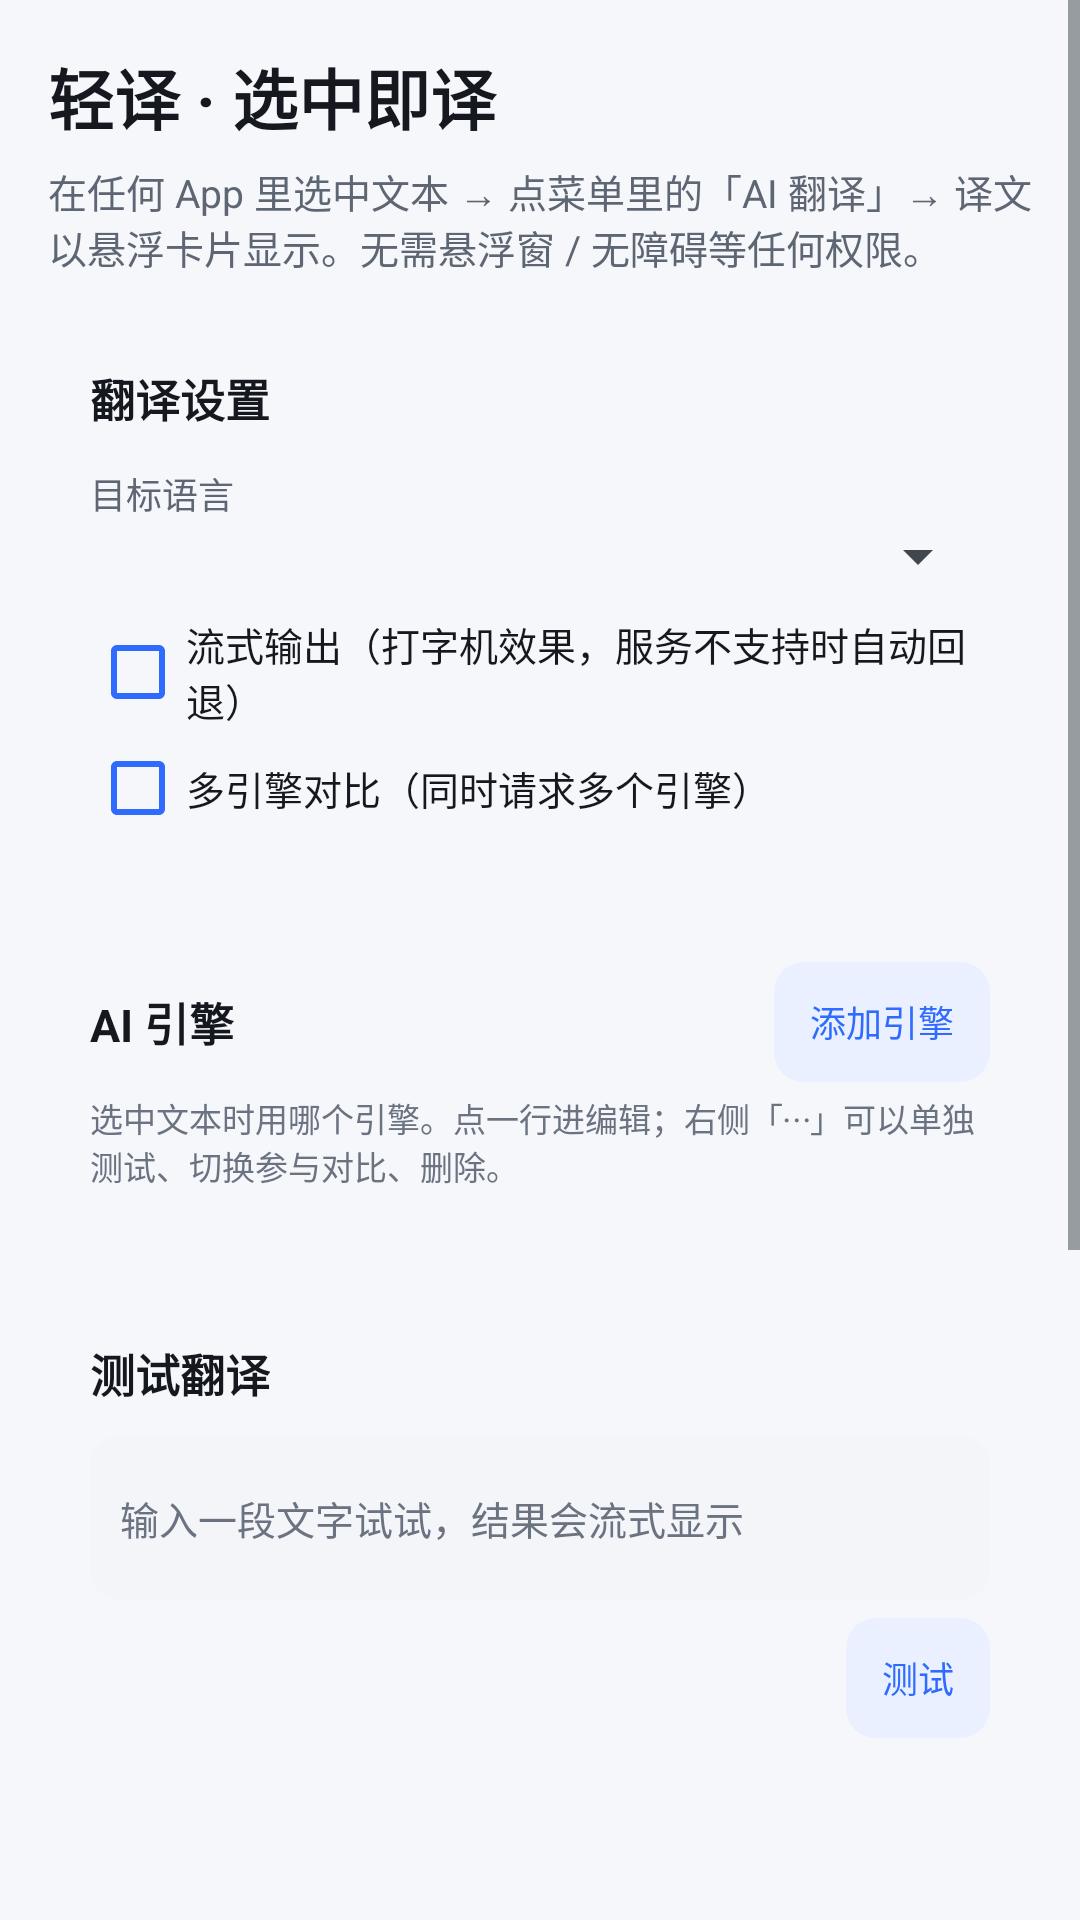

Android layout source for this screen:
<!-- AndroidManifest.xml: application theme Theme.LightTrans.Main -->
<!-- res/layout/activity_main.xml -->
<?xml version="1.0" encoding="utf-8"?>
<ScrollView xmlns:android="http://schemas.android.com/apk/res/android"
    android:layout_width="match_parent"
    android:layout_height="match_parent"
    android:background="@color/bg_page"
    android:fitsSystemWindows="true">

    <LinearLayout
        android:layout_width="match_parent"
        android:layout_height="wrap_content"
        android:orientation="vertical"
        android:padding="16dp">

        <TextView
            android:layout_width="match_parent"
            android:layout_height="wrap_content"
            android:text="轻译 · 选中即译"
            android:textColor="@color/text_main"
            android:textSize="22sp"
            android:textStyle="bold" />

        <TextView
            android:layout_width="match_parent"
            android:layout_height="wrap_content"
            android:layout_marginTop="6dp"
            android:text="在任何 App 里选中文本 → 点菜单里的「AI 翻译」→ 译文以悬浮卡片显示。无需悬浮窗 / 无障碍等任何权限。"
            android:textColor="@color/text_sub"
            android:textSize="13sp" />

        

        <LinearLayout
            android:layout_width="match_parent"
            android:layout_height="wrap_content"
            android:layout_marginTop="16dp"
            android:background="@drawable/bg_section"
            android:orientation="vertical"
            android:padding="14dp">

            <TextView
                style="@style/SectionTitle"
                android:text="翻译设置" />

            <TextView
                style="@style/FieldLabel"
                android:text="目标语言" />

            <Spinner
                android:id="@+id/spLang"
                android:layout_width="match_parent"
                android:layout_height="wrap_content"
                android:popupBackground="@drawable/bg_popup" />

            <CheckBox
                android:id="@+id/cbStream"
                android:layout_width="wrap_content"
                android:layout_height="wrap_content"
                android:layout_marginTop="8dp"
                android:buttonTint="@color/primary"
                android:text="流式输出（打字机效果，服务不支持时自动回退）"
                android:textColor="@color/text_main"
                android:textSize="13sp" />

            <CheckBox
                android:id="@+id/cbMulti"
                android:layout_width="wrap_content"
                android:layout_height="wrap_content"
                android:layout_marginTop="4dp"
                android:buttonTint="@color/primary"
                android:text="多引擎对比（同时请求多个引擎）"
                android:textColor="@color/text_main"
                android:textSize="13sp" />
        </LinearLayout>

        

        <LinearLayout
            android:layout_width="match_parent"
            android:layout_height="wrap_content"
            android:layout_marginTop="14dp"
            android:background="@drawable/bg_section"
            android:orientation="vertical"
            android:padding="14dp">

            <LinearLayout
                android:layout_width="match_parent"
                android:layout_height="wrap_content"
                android:gravity="center_vertical"
                android:orientation="horizontal">

                <TextView
                    style="@style/SectionTitle"
                    android:layout_width="0dp"
                    android:layout_weight="1"
                    android:text="AI 引擎" />

                <Button
                    android:id="@+id/btnAddEngine"
                    style="@style/Btn.Small"
                    android:text="添加引擎" />
            </LinearLayout>

            <TextView
                android:layout_width="match_parent"
                android:layout_height="wrap_content"
                android:layout_marginTop="4dp"
                android:text="选中文本时用哪个引擎。点一行进编辑；右侧「⋯」可以单独测试、切换参与对比、删除。"
                android:textColor="@color/text_hint"
                android:textSize="11sp" />

            <LinearLayout
                android:id="@+id/boxEngines"
                android:layout_width="match_parent"
                android:layout_height="wrap_content"
                android:layout_marginTop="8dp"
                android:orientation="vertical" />
        </LinearLayout>

        

        <LinearLayout
            android:layout_width="match_parent"
            android:layout_height="wrap_content"
            android:layout_marginTop="14dp"
            android:background="@drawable/bg_section"
            android:orientation="vertical"
            android:padding="14dp">

            <TextView
                style="@style/SectionTitle"
                android:text="测试翻译" />

            <EditText
                android:id="@+id/edTest"
                android:layout_width="match_parent"
                android:layout_height="wrap_content"
                android:layout_marginTop="10dp"
                android:background="@drawable/bg_input"
                android:hint="输入一段文字试试，结果会流式显示"
                android:inputType="textMultiLine"
                android:minLines="2"
                android:padding="10dp"
                android:textColor="@color/text_main"
                android:textColorHint="@color/text_hint"
                android:textSize="13sp" />

            <Button
                android:id="@+id/btnTest"
                style="@style/Btn.Small"
                android:layout_gravity="end"
                android:layout_marginTop="6dp"
                android:text="测试" />

            <TextView
                android:id="@+id/tvTest"
                android:layout_width="match_parent"
                android:layout_height="wrap_content"
                android:layout_marginTop="6dp"
                android:textColor="@color/text_main"
                android:textIsSelectable="true"
                android:textSize="14sp" />
        </LinearLayout>

        

        <LinearLayout
            android:layout_width="match_parent"
            android:layout_height="wrap_content"
            android:layout_marginTop="14dp"
            android:background="@drawable/bg_section"
            android:orientation="vertical"
            android:padding="14dp">

            <Button
                android:id="@+id/btnSelfCheck"
                style="@style/Btn.Small"
                android:layout_gravity="end"
                android:text="自检：菜单支持情况" />

            <TextView
                android:layout_width="match_parent"
                android:layout_height="wrap_content"
                android:layout_marginTop="8dp"
                android:textColor="@color/text_hint"
                android:textSize="12sp"
                android:text="· 权限：只有 INTERNET(普通权限，安装即授予，不弹窗) —— 悬浮窗/通知/无障碍全都不需要。\n· 三种入口：① 选中文字 → 点菜单里的「轻译」；② 选中 → 分享 →「轻译」；③ 浏览器的翻译图标（ACTION_TRANSLATE 通道）。\n· 原理：文本框的菜单项 = android.intent.action.PROCESS_TEXT；本应用以半透明对话框 Activity 的形式叠加在当前界面之上，看起来像悬浮窗，却不需要任何权限。\n· 菜单里看不到「轻译」时：点多选菜单右侧的 ⋮ 或「更多」，部分系统会把它收进二级菜单；网页里请走「分享」。\n· API Key 只保存在本机 SharedPreferences，请求直达你配置的引擎。\n· 翻译风格与思考模式都是每个引擎各自的设置（「编辑」里改）；悬浮卡片上也能随手切换。" />
        </LinearLayout>

        <TextView
            android:id="@+id/tvVersion"
            android:layout_width="match_parent"
            android:layout_height="wrap_content"
            android:layout_marginTop="18dp"
            android:gravity="center"
            android:textColor="@color/text_hint"
            android:textSize="11sp" />

    </LinearLayout>
</ScrollView>
<!-- resources referenced by this layout -->
<resources>
  <color name="bg_page">#F5F7FB</color>
  <color name="primary">#2F6BFF</color>
  <color name="text_hint">#6B7280</color>
  <color name="text_main">#15181E</color>
  <color name="text_sub">#5F6673</color>
  <!-- drawable bg_input (drawable) -->
  <?xml version="1.0" encoding="utf-8"?>
  <shape xmlns:android="http://schemas.android.com/apk/res/android" android:shape="rectangle">
      <solid android:color="@color/surface_input" />
      <corners android:radius="10dp" />
  </shape>
  <!-- drawable bg_popup (drawable) -->
  <?xml version="1.0" encoding="utf-8"?>
  <shape xmlns:android="http://schemas.android.com/apk/res/android"
      android:shape="rectangle">
      <solid android:color="@color/surface" />
      <corners android:radius="12dp" />
      <stroke
          android:width="1dp"
          android:color="@color/divider" />
  </shape>
  <style name="Btn.Small">
          <item name="android:textSize">12sp</item>
          
          <item name="android:minHeight">40dp</item>
          <item name="android:gravity">center</item>
          <item name="android:paddingStart">12dp</item>
          <item name="android:paddingEnd">12dp</item>
          <item name="android:paddingTop">5dp</item>
          <item name="android:paddingBottom">5dp</item>
      </style>
  <style name="FieldLabel">
          <item name="android:layout_width">match_parent</item>
          <item name="android:layout_height">wrap_content</item>
          <item name="android:layout_marginTop">12dp</item>
          <item name="android:textColor">@color/text_sub</item>
          <item name="android:textSize">12sp</item>
      </style>
  <style name="SectionTitle">
          <item name="android:layout_width">wrap_content</item>
          <item name="android:layout_height">wrap_content</item>
          <item name="android:textColor">@color/text_main</item>
          <item name="android:textSize">15sp</item>
          <item name="android:textStyle">bold</item>
      </style>
  <style name="Theme.LightTrans.Main" parent="@android:style/Theme.DeviceDefault.Light">
          <item name="android:windowBackground">@color/bg_page</item>
          
          <item name="android:forceDarkAllowed">false</item>
          
          <item name="android:statusBarColor">@color/bg_page</item>
          <item name="android:windowLightStatusBar">true</item>
          <item name="android:navigationBarColor">@color/bg_page</item>
          <item name="android:windowLightNavigationBar">true</item>
      </style>
  <color name="surface_input">#F3F5F9</color>
  <color name="surface">#FFFFFF</color>
  <color name="divider">#14000000</color>
</resources>
